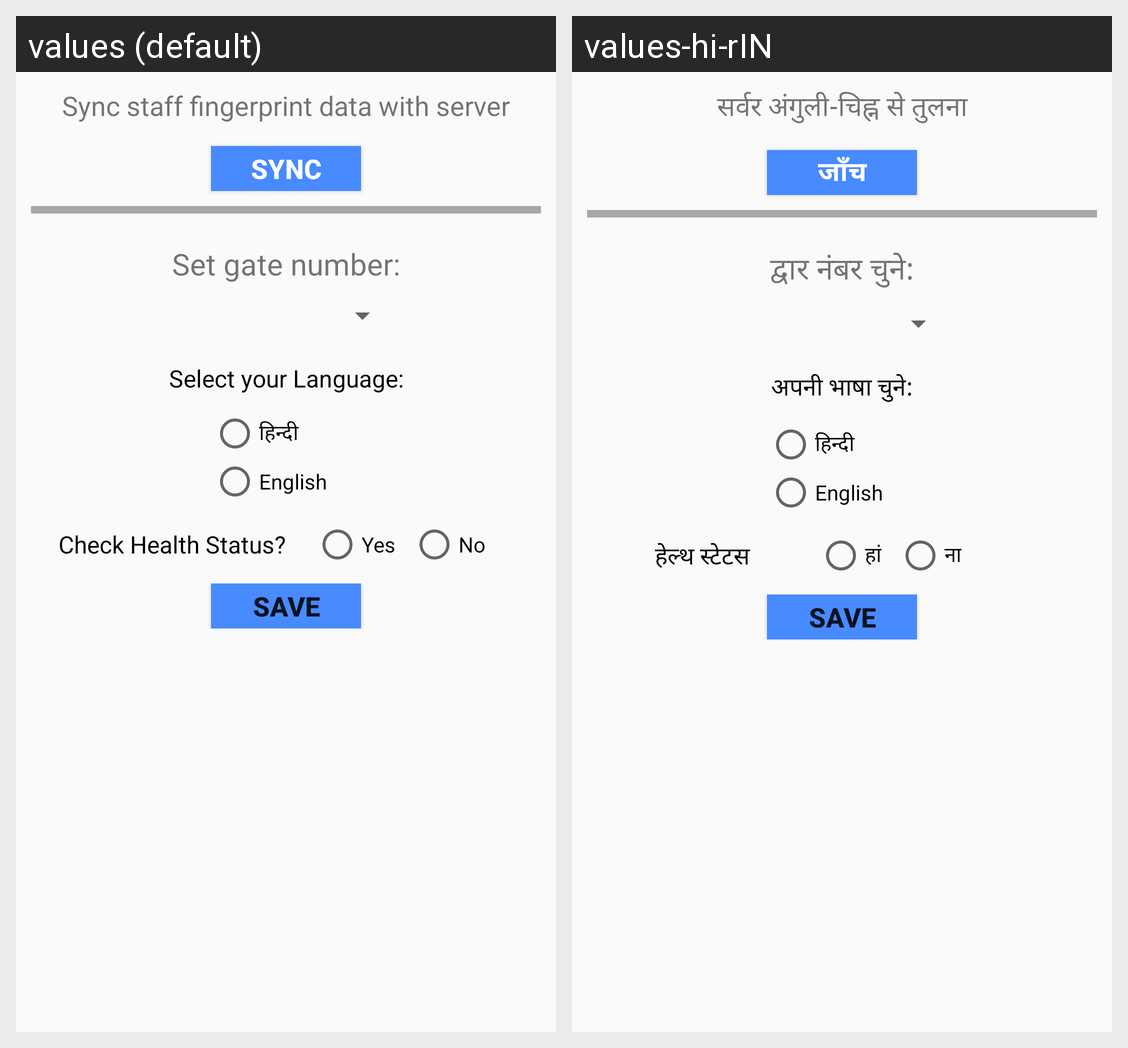

Translations of the strings shown on this Android screen, per locale in the grid:
Android screen res/layout/activity_setting.xml rendered under 2 locales, left to right: values (default), values-hi-rIN. Device: Nexus 5 (rendered at 1080×1920; each locale shown at half size, 540×960, under a caption strip naming it); theme AppTheme.
Strings drawn on this screen, with the default value and each locale's value (text and hints the layout hard-codes, and strings that could not be matched under every locale, appear in the picture but are not listed):

sync_staff_fingerprint_data_with_server
  values: Sync staff fingerprint data with server
  values-hi-rIN: सर्वर अंगुली-चिह्न से तुलना

sync
  values: SYNC
  values-hi-rIN: जाँच

set_gate_number
  values: Set gate number:
  values-hi-rIN: द्वार नंबर चुने:

select_your_language
  values: Select your Language:
  values-hi-rIN: अपनी भाषा चुने:

check_health_status
  values: Check Health Status?
  values-hi-rIN: हेल्थ स्टेटस

yes
  values: Yes
  values-hi-rIN: हां

no
  values: No
  values-hi-rIN: ना
